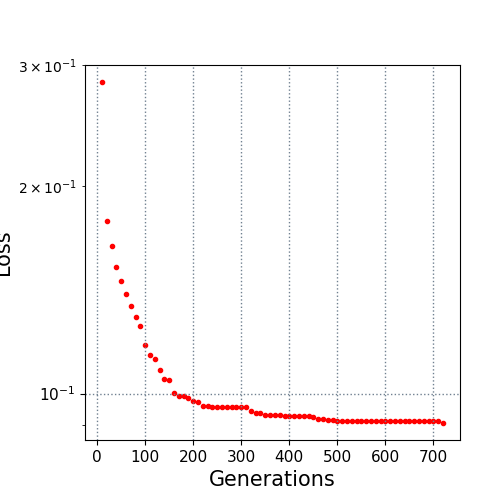

Values plotted in this chart, from the file beside it:
10.0, 0.283584
20.0, 0.1783
30.0, 0.1638
40.0, 0.1528
50.0, 0.1458
60.0, 0.1395
70.0, 0.134
80.0, 0.1294
90.0, 0.1254
100.0, 0.1175
110.0, 0.1138
120.0, 0.1121
130.0, 0.1081
140.0, 0.1049
150.0, 0.1047
160.0, 0.1003
170.0, 0.09913
180.0, 0.09913
190.0, 0.09844
200.0, 0.09753
210.0, 0.09731
220.0, 0.09592
230.0, 0.09592
240.0, 0.09552
250.0, 0.09552
260.0, 0.09552
270.0, 0.09552
280.0, 0.09552
290.0, 0.09552
300.0, 0.09552
310.0, 0.09552
320.0, 0.09428
330.0, 0.09382
340.0, 0.09382
350.0, 0.09315
360.0, 0.09297
370.0, 0.09297
380.0, 0.09297
390.0, 0.0929
400.0, 0.0929
410.0, 0.09264
420.0, 0.09264
430.0, 0.09264
440.0, 0.09264
450.0, 0.09237
460.0, 0.09197
470.0, 0.09197
480.0, 0.09146
490.0, 0.09146
500.0, 0.09131
510.0, 0.09131
520.0, 0.09131
530.0, 0.09125
540.0, 0.09125
550.0, 0.09125
560.0, 0.09125
570.0, 0.09125
580.0, 0.09125
590.0, 0.09125
600.0, 0.09125
610.0, 0.09125
... 11 more rows
